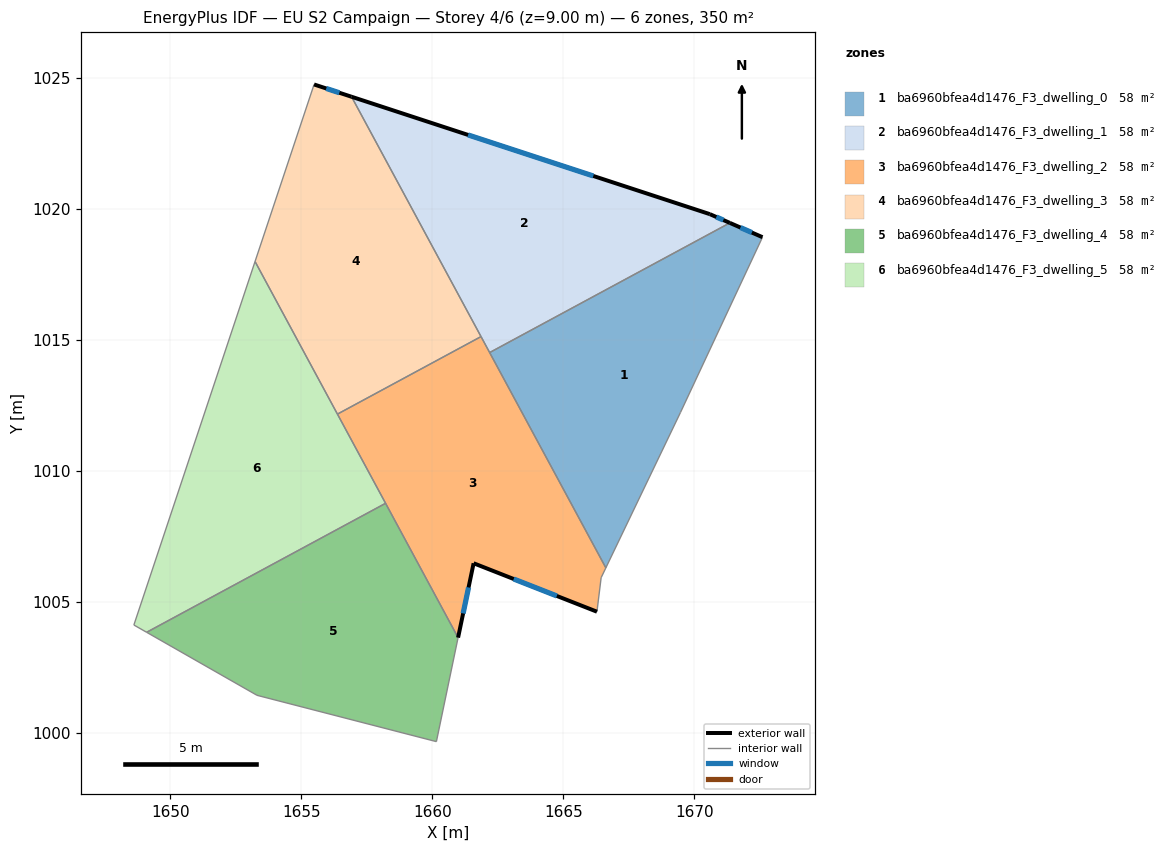
=== STOREY PLAN SPEC (per zone: floor XY polygon, exterior-wall plan segments, windows/doors) ===
zone 1: ba6960bfea4d1476_F3_dwelling_0  (58.4 m²)
  floor: (1672.60, 1018.92) (1669.47, 1012.23) (1666.62, 1006.29) (1662.19, 1014.51) (1671.36, 1019.46)
  exterior wall: (1672.60, 1018.92) – (1671.36, 1019.46)  [1.4 m]
    window: (1672.20, 1019.09) – (1671.76, 1019.28)  [0.5 m²]
  interior walls: 4
zone 2: ba6960bfea4d1476_F3_dwelling_1  (58.4 m²)
  floor: (1670.59, 1019.79) (1671.36, 1019.46) (1662.19, 1014.51) (1656.92, 1024.28)
  exterior wall: (1670.59, 1019.79) – (1656.92, 1024.28)  [14.4 m]
    window: (1666.15, 1021.25) – (1661.36, 1022.82)  [5.3 m²]
  exterior wall: (1671.36, 1019.46) – (1670.59, 1019.79)  [0.8 m]
    window: (1671.11, 1019.57) – (1670.84, 1019.69)  [0.3 m²]
  interior walls: 3
zone 3: ba6960bfea4d1476_F3_dwelling_2  (58.4 m²)
  floor: (1661.86, 1015.12) (1666.62, 1006.29) (1666.44, 1005.92) (1666.28, 1004.62) (1661.57, 1006.47) (1660.98, 1003.63) (1656.38, 1012.16)
  exterior wall: (1661.57, 1006.47) – (1666.28, 1004.62)  [5.1 m]
    window: (1663.11, 1005.86) – (1664.75, 1005.22)  [1.9 m²]
  exterior wall: (1660.98, 1003.63) – (1661.57, 1006.47)  [2.9 m]
    window: (1661.17, 1004.55) – (1661.38, 1005.54)  [1.1 m²]
  interior walls: 7
zone 4: ba6960bfea4d1476_F3_dwelling_3  (58.4 m²)
  floor: (1656.92, 1024.28) (1661.86, 1015.12) (1656.38, 1012.16) (1653.23, 1017.99) (1655.48, 1024.75)
  exterior wall: (1656.92, 1024.28) – (1655.48, 1024.75)  [1.5 m]
    window: (1656.45, 1024.43) – (1655.95, 1024.59)  [0.6 m²]
  interior walls: 4
zone 5: ba6960bfea4d1476_F3_dwelling_4  (58.4 m²)
  floor: (1658.21, 1008.75) (1660.98, 1003.63) (1660.15, 999.66) (1653.31, 1001.42) (1649.09, 1003.83)
  interior walls: 5
zone 6: ba6960bfea4d1476_F3_dwelling_5  (58.4 m²)
  floor: (1653.23, 1017.99) (1658.21, 1008.75) (1649.09, 1003.83) (1648.60, 1004.11)
  interior walls: 5

=== DERIVED (storey summary) ===
Building: EU S2 Campaign
Storey: 4 of 6  (floor level z = 9.00 m)
Storey gross floor area: 350.5 m²
Zones on this storey: 6
  - ba6960bfea4d1476_F3_dwelling_0: floor 58.4 m²; exterior wall 1.4 m (4.1 m²); 1 window(s) 0.5 m²; WWR 12.2%
  - ba6960bfea4d1476_F3_dwelling_1: floor 58.4 m²; exterior wall 15.2 m (45.7 m²); 2 window(s) 5.6 m²; WWR 12.2%
  - ba6960bfea4d1476_F3_dwelling_2: floor 58.4 m²; exterior wall 8.0 m (23.9 m²); 2 window(s) 2.9 m²; WWR 12.2%
  - ba6960bfea4d1476_F3_dwelling_3: floor 58.4 m²; exterior wall 1.5 m (4.5 m²); 1 window(s) 0.6 m²; WWR 12.2%
  - ba6960bfea4d1476_F3_dwelling_4: floor 58.4 m²
  - ba6960bfea4d1476_F3_dwelling_5: floor 58.4 m²
Zone adjacency (shared interzone walls):
  - ba6960bfea4d1476_F3_dwelling_0 ↔ ba6960bfea4d1476_F3_dwelling_1
  - ba6960bfea4d1476_F3_dwelling_0 ↔ ba6960bfea4d1476_F3_dwelling_2
  - ba6960bfea4d1476_F3_dwelling_1 ↔ ba6960bfea4d1476_F3_dwelling_2
  - ba6960bfea4d1476_F3_dwelling_1 ↔ ba6960bfea4d1476_F3_dwelling_3
  - ba6960bfea4d1476_F3_dwelling_2 ↔ ba6960bfea4d1476_F3_dwelling_3
  - ba6960bfea4d1476_F3_dwelling_2 ↔ ba6960bfea4d1476_F3_dwelling_4
  - ba6960bfea4d1476_F3_dwelling_2 ↔ ba6960bfea4d1476_F3_dwelling_5
  - ba6960bfea4d1476_F3_dwelling_3 ↔ ba6960bfea4d1476_F3_dwelling_5
  - ba6960bfea4d1476_F3_dwelling_4 ↔ ba6960bfea4d1476_F3_dwelling_5